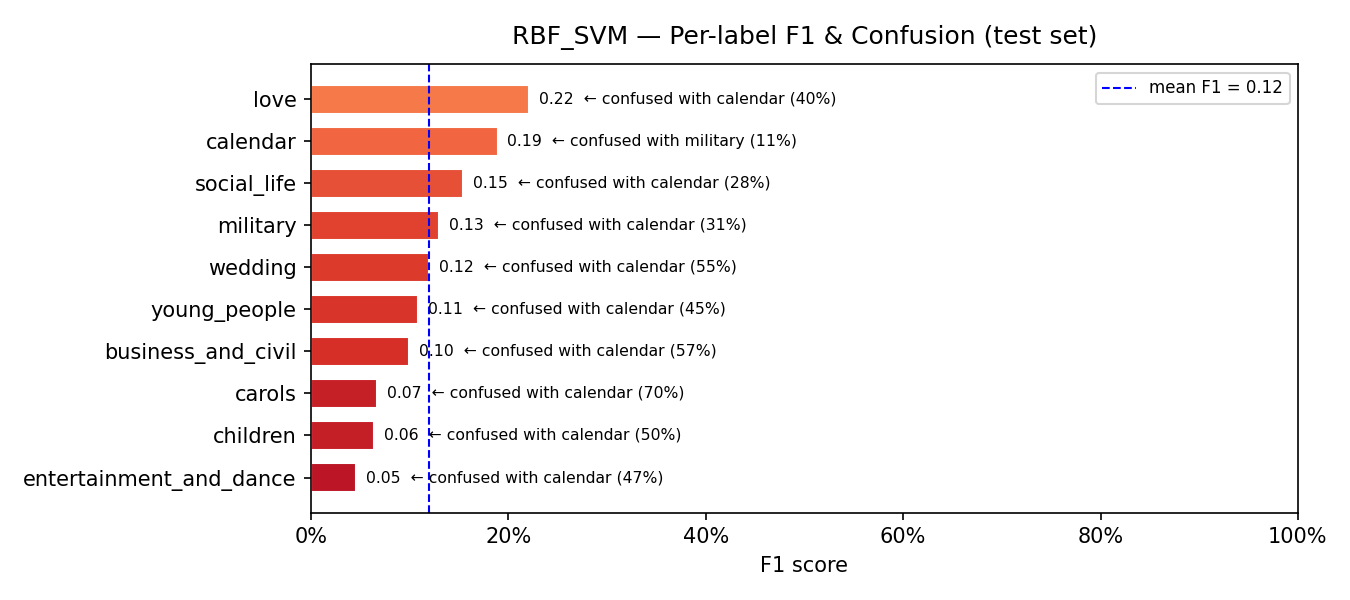

The file beside this chart, header and first rows:
model, label, support, precision, recall, f1, confusion_rate, top_confused_with, top_confused_pct
RBF_SVM, entertainment_and_dance, 83, 0.5, 0.0241, 0.046, 0.9759, calendar, 0.4699
RBF_SVM, children, 18, 0.0444, 0.1111, 0.0635, 0.8889, calendar, 0.5
RBF_SVM, carols, 10, 0.05, 0.1, 0.0667, 0.9, calendar, 0.7
RBF_SVM, business_and_civil, 77, 0.2083, 0.0649, 0.099, 0.9351, calendar, 0.5714
RBF_SVM, young_people, 159, 0.4, 0.0629, 0.1087, 0.9371, calendar, 0.4528
RBF_SVM, wedding, 42, 0.16, 0.0952, 0.1194, 0.9048, calendar, 0.5476
RBF_SVM, military, 16, 0.082, 0.3125, 0.1299, 0.6875, calendar, 0.3125
RBF_SVM, social_life, 25, 0.2143, 0.12, 0.1538, 0.88, calendar, 0.28
RBF_SVM, calendar, 62, 0.1165, 0.5, 0.189, 0.5, military, 0.1129
RBF_SVM, love, 73, 0.2099, 0.2329, 0.2208, 0.7671, calendar, 0.3973
